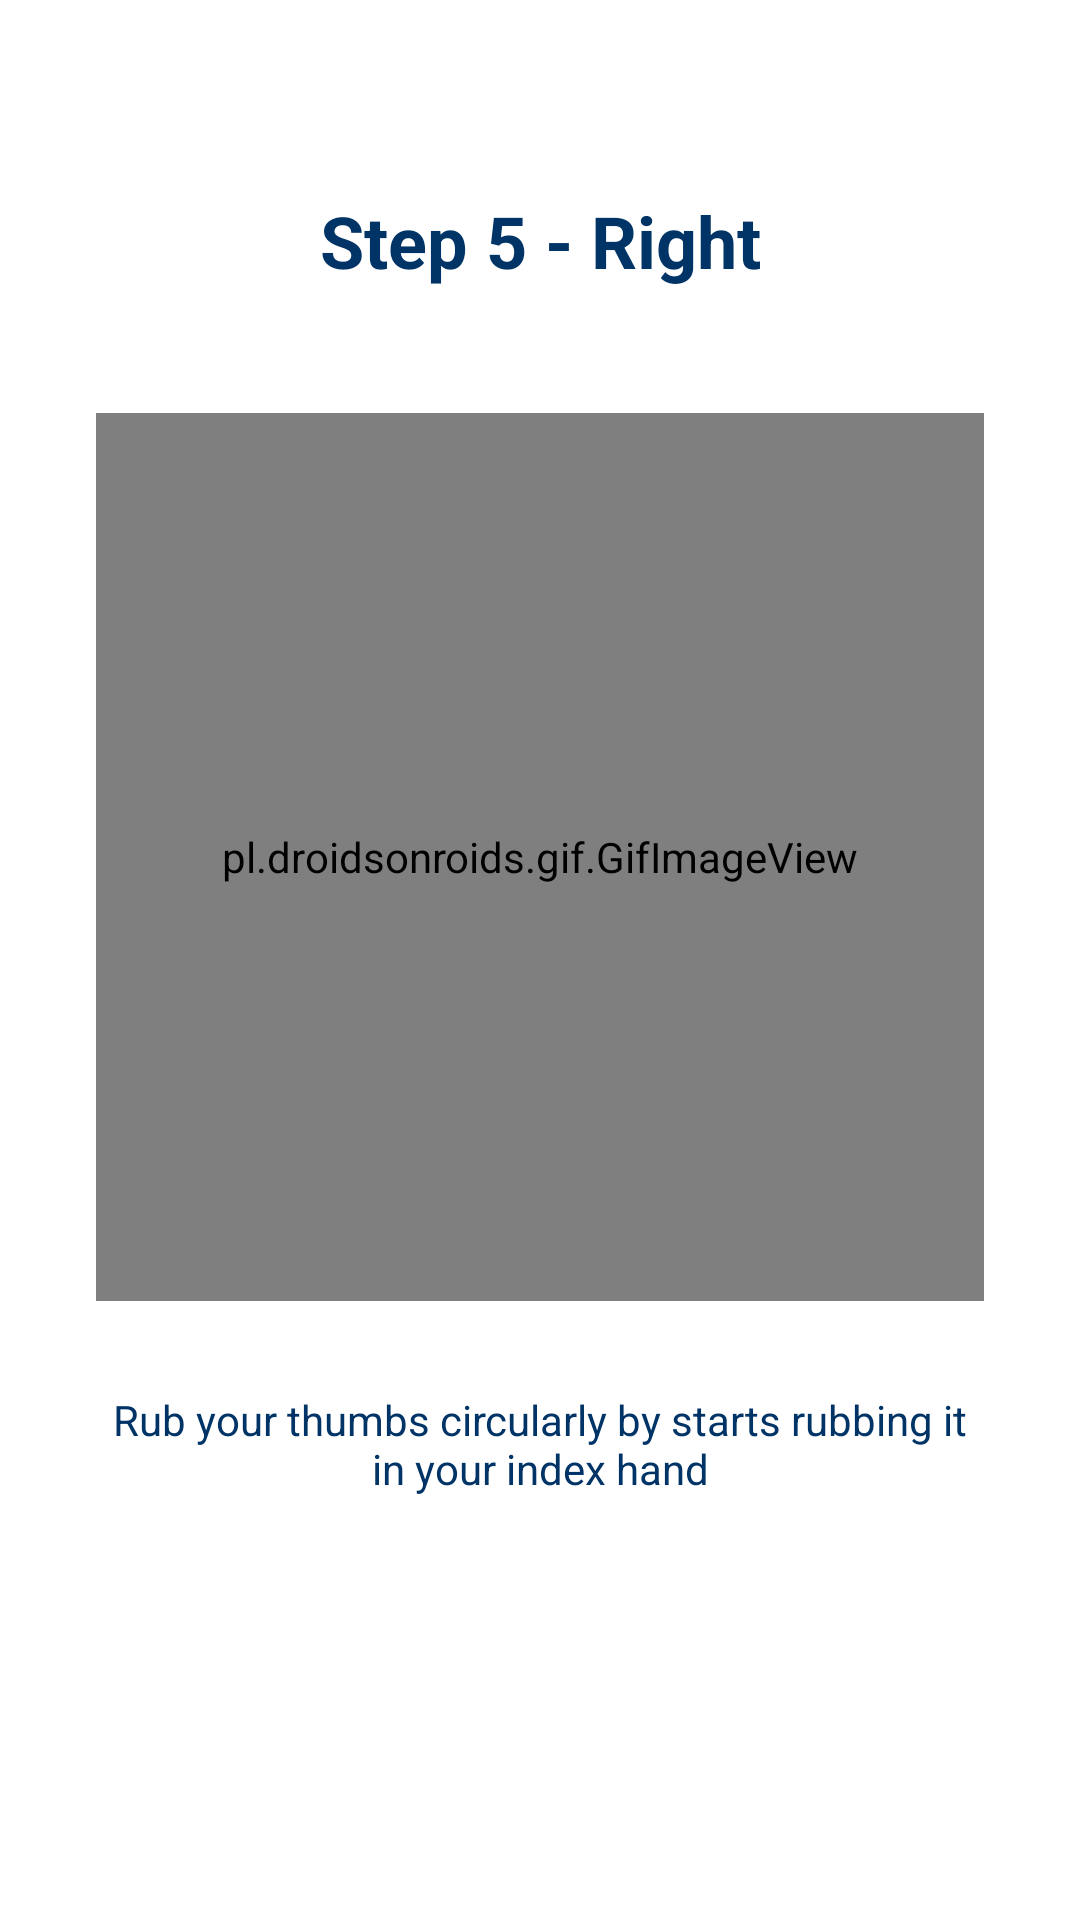

Layout XML and referenced resources for this Android screen:
<!-- AndroidManifest.xml: application theme Theme.EduWash -->
<!-- res/layout/practice_slide8.xml -->
<?xml version="1.0" encoding="utf-8"?>
<androidx.constraintlayout.widget.ConstraintLayout
    xmlns:android="http://schemas.android.com/apk/res/android"
    xmlns:app="http://schemas.android.com/apk/res-auto"
    android:layout_width="match_parent"
    android:layout_height="match_parent">

    <TextView
        android:id="@+id/subTitleTv"
        android:layout_width="wrap_content"
        android:layout_height="wrap_content"
        android:layout_marginTop="64dp"
        android:layout_marginStart="32dp"
        android:layout_marginEnd="32dp"
        android:text="@string/step_5R"
        android:textAlignment="center"
        android:textAppearance="@style/TextAppearance.AppCompat.Headline"
        android:textColor="@color/colorBlueMidnight"
        android:textStyle="bold"
        app:layout_constraintEnd_toEndOf="parent"
        app:layout_constraintStart_toStartOf="parent"
        app:layout_constraintTop_toTopOf="parent" />

    <pl.droidsonroids.gif.GifImageView
        android:id="@+id/img3"
        android:layout_width="0dp"
        android:layout_height="0dp"
        android:layout_marginStart="32dp"
        android:layout_marginEnd="32dp"
        android:adjustViewBounds="true"
        app:layout_constraintBottom_toBottomOf="parent"
        app:layout_constraintDimensionRatio="1:1"
        app:layout_constraintEnd_toEndOf="parent"
        app:layout_constraintStart_toStartOf="parent"
        app:layout_constraintTop_toTopOf="parent"
        app:layout_constraintVertical_bias="0.4"
        android:src="@drawable/step5_right"/>

    <TextView
        android:id="@+id/caption"
        android:layout_width="0dp"
        android:layout_height="wrap_content"
        android:layout_marginTop="30dp"
        android:gravity="center"
        android:text="@string/caption5"
        android:textAppearance="@style/TextAppearance.AppCompat.Body1"
        android:textColor="@color/colorBlueMidnight"
        app:layout_constraintEnd_toEndOf="@+id/img3"
        app:layout_constraintStart_toStartOf="@+id/img3"
        app:layout_constraintTop_toBottomOf="@+id/img3" />

</androidx.constraintlayout.widget.ConstraintLayout>
<!-- resources referenced by this layout -->
<resources>
  <color name="colorBlueMidnight">#003366</color>
  <string name="caption5">Rub your thumbs circularly by starts rubbing it in your index hand</string>
  <string name="step_5R">Step 5 - Right</string>
  <style name="Theme.EduWash" parent="Theme.MaterialComponents.DayNight.DarkActionBar">
          
          <item name="colorPrimary">#84C1D3</item>
          <item name="colorPrimaryVariant">#3F97B1</item>
          <item name="colorOnPrimary">@color/white</item>
          
          <item name="colorSecondary">@color/teal_200</item>
          <item name="colorSecondaryVariant">@color/teal_700</item>
          <item name="colorOnSecondary">@color/black</item>
          
          <item name="android:statusBarColor" tools:targetApi="l">?attr/colorPrimaryVariant</item>
          
      </style>
  <color name="white">#FFFFFFFF</color>
  <color name="teal_200">#FF03DAC5</color>
  <color name="teal_700">#FF018786</color>
  <color name="black">#FF000000</color>
</resources>
